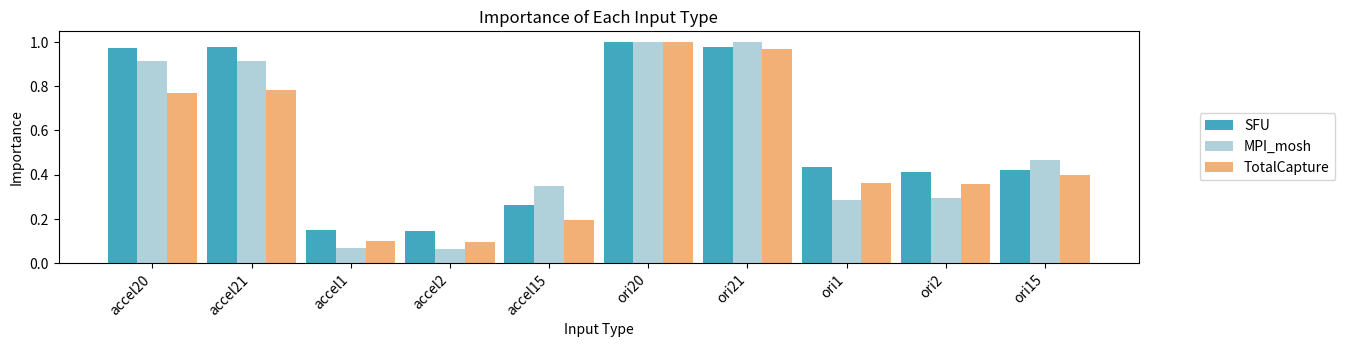

The script that saved this image:
import matplotlib.pyplot as plt
import numpy as np

if __name__ == '__main__':

    x_index = ['accel20', 'accel21', 'accel1', 'accel2', 'accel15', 'ori20', 'ori21', 'ori1', 'ori2', 'ori15']
    y_SFU = np.array(
        [1030573.25,1037021.188,157132.7344,153160.4688,276933.25,1060047.25,1035641.75,460040,437839.875,445821.5625])
    y_mosh = np.array(
        [487278.0938,487601.625,36463.76953,34295.04297,185884.0313,534118.5625,534063.8125,153123.6406,158221.2031,248800.2344])
    y_Tc = np.array(
        [1712435.5,1738479.25,226189.8594,211498.7344,435726.25,2223599.5,2149434,801716.4861,794754.3125,886847.25])
    fig, ax = plt.subplots(figsize=(16, 4))
    x = np.arange(len(x_index))
    bar_width = 0.3
    bars1 = ax.bar(x - 0.3, y_SFU / max(y_SFU), width=bar_width, label='SFU', color='#41A8BF')
    bars2 = ax.bar(x, y_mosh / max(y_mosh), width=bar_width, label='MPI_mosh', color='#B0D1D9')
    bars3 = ax.bar(x + 0.3, y_Tc / max(y_Tc), width=bar_width, label='TotalCapture', color='#F2B077')
    ax.set_xticks(x)
    ax.set_xticklabels(x_index, rotation=45, ha='right')

    ax.legend(loc='center left', bbox_to_anchor=(1.05, 0.5))

    ax.set_title("Importance of Each Input Type")
    ax.set_xlabel("Input Type")
    ax.set_ylabel("Importance")
    plt.subplots_adjust(right=0.8, bottom=0.3)

    plt.savefig("60I2V_global_captum.pdf", bbox_inches='tight')
